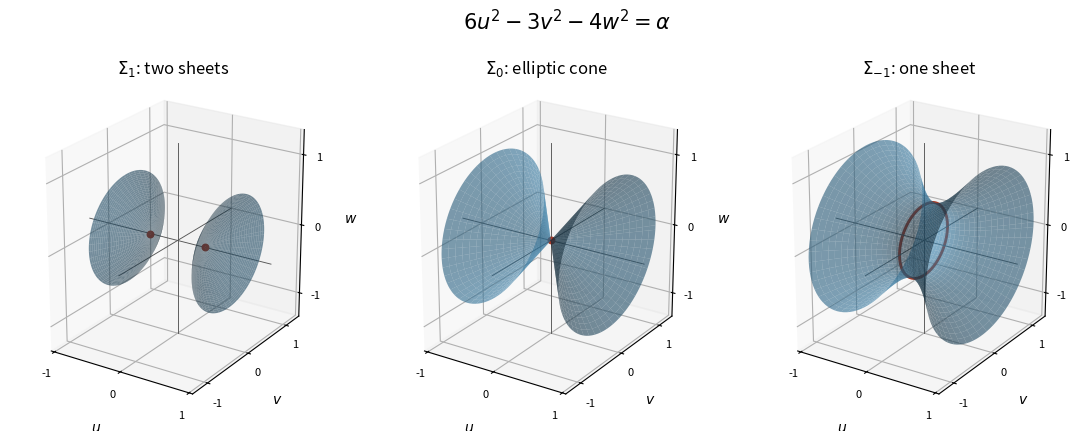

The matplotlib source for this figure: (Note: this script raises an exception after producing the figure.)
"""Q6 quadric sketches; Python 3.14.4, root pyproject.toml dependencies.

Write the opaque PNG to cwd. Run in the matching _media course directory.
"""

from pathlib import Path

import matplotlib

matplotlib.use("Agg")
import matplotlib.pyplot as plt
import numpy as np


def main():
    theta = np.linspace(0, 2 * np.pi, 100)
    fig = plt.figure(figsize=(11.4, 4.8), facecolor="white")
    titles = [r"$\Sigma_1$: two sheets", r"$\Sigma_0$: elliptic cone", r"$\Sigma_{-1}$: one sheet"]
    for index, level in enumerate([1, 0, -1], 1):
        ax = fig.add_subplot(1, 3, index, projection="3d")
        if level == 1:
            radial, angle = np.meshgrid(np.linspace(0, 1.55, 40), theta)
            for sign in [-1, 1]:
                u = sign * np.sqrt(1 + radial**2) / np.sqrt(6)
                v = radial * np.cos(angle) / np.sqrt(3)
                w = radial * np.sin(angle) / 2
                ax.plot_surface(u, v, w, color="#3d87b3", alpha=0.61, linewidth=0, antialiased=True)
            ax.scatter([-1 / np.sqrt(6), 1 / np.sqrt(6)], [0, 0], [0, 0], c="#a23c29", s=22, depthshade=False)
        else:
            u, angle = np.meshgrid(np.linspace(-0.85, 0.85, 65), theta)
            radial = np.sqrt(6 * u**2 - level)
            v = radial * np.cos(angle) / np.sqrt(3)
            w = radial * np.sin(angle) / 2
            ax.plot_surface(u, v, w, color="#3d87b3", alpha=0.61, linewidth=0, antialiased=True)
            if level == 0:
                ax.scatter([0], [0], [0], c="#a23c29", s=22, depthshade=False)
            else:
                ax.plot(np.zeros_like(theta), np.cos(theta) / np.sqrt(3), np.sin(theta) / 2, color="#a23c29", lw=2.1)
        for coordinate in range(3):
            axis = [np.zeros(2), np.zeros(2), np.zeros(2)]
            axis[coordinate] = np.array([-1.35, 1.35])
            ax.plot(*axis, color="#555555", lw=0.65)
        ax.set(xlabel=r"$u$", ylabel=r"$v$", zlabel=r"$w$", xlim=(-1.05, 1.05), ylim=(-1.35, 1.35), zlim=(-1.35, 1.35), title=titles[index - 1])
        ax.set_box_aspect((1.1, 1.35, 1.35))
        ax.view_init(elev=23, azim=-57)
        ax.set_xticks([-1, 0, 1])
        ax.set_yticks([-1, 0, 1])
        ax.set_zticks([-1, 0, 1])
        ax.tick_params(labelsize=8, pad=0)
        ax.grid(alpha=0.2)
    fig.suptitle(r"$6u^2-3v^2-4w^2=\alpha$", fontsize=15, y=0.98)
    fig.subplots_adjust(left=0.005, right=0.96, bottom=0.15, top=0.83, wspace=0.09)
    fig.savefig(Path(__file__).with_suffix(".png").name, dpi=110, facecolor="white", transparent=False)
    plt.close(fig)


if __name__ == "__main__":
    main()
